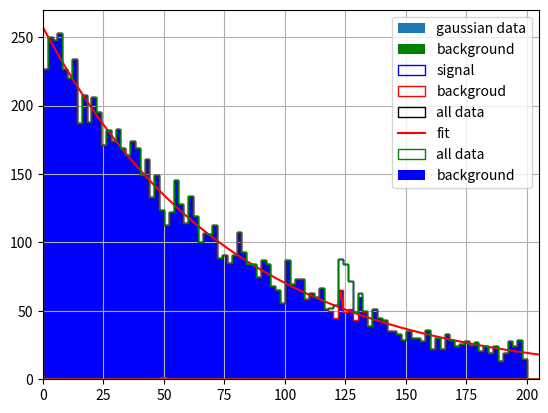

The script that saved this image:
# -*- coding: utf-8 -*-
"""lab_4b.ipynb

Automatically generated by Colaboratory.

Original file is located at
    https://colab.research.google.com/<link-removed>

# LAB Session 4b (20/12/2020)

You will generate the Higgs mass spectrum, with signal and background, and perform fits to binned data. Then you can repeat the generation to emulate multiple experiments and perform some statistical analysis.

This notebook provides guidance to obtain a correct spectrum and fit it. At the end you will find a few questions to answer (by repeating some of the steps and making some plots).

The main steps are:
- Generate Gaussian signal
 - plot the distribution
- Generate exponential background
 - plot the distribution 
- Plot the distribution of data by stacking signal and background
- Obtain binned data from histogram
- Fit binned data with `curve_fit`
- Compute the signal significance defined as $S/\sqrt B$

At this point you can repeat the steps above to perform a few studies and make some plots, as asked for at the end of the notebook.

# Modules for this exercise

- `scipy.optimize` for fitting
- `scipy.integrate` for integration
"""

import numpy as np
import matplotlib.pyplot as plt
import scipy.stats as stats
from scipy import optimize as opt  
from scipy import integrate

"""# Parameters
- Number of signal events
- Number of background events
- Higgs mass
- Higgs width due to detector resolution (intrinsic width is negligible)
"""

n_sig_0 = 100
n_bkg_0 = 10000

m_sig = 125 # GeV
w_sig = 0.02 # in %
w_sig *= m_sig

"""# Histogram data
Boundaries and number of bins
"""

x_min = 0    # GeV
x_max = 200  # GeV
n_bins = 100
bin_width = (x_max-x_min)/n_bins # GeV
print('%d bins from %.1f to %.1f GeV' % (n_bins, x_min, x_max))
print('Bin width: %.2f GeV' % (bin_width))

"""## Generate signal sample

`n_sig_0` events with a Gaussian distribution around Higgs mass
"""

s=np.random.normal(m_sig,w_sig,n_sig_0)

"""## Plots signal distribution

Use [matplotlib.pyplot.hist](https://matplotlib.org/3.3.3/api/_as_gen/matplotlib.pyplot.hist.html)
"""

# Commented out IPython magic to ensure Python compatibility.
#%matplotlib notebook
# %matplotlib inline 

n,bins,patches=plt.hist(s,bins=n_bins,label='gaussian data')
plt.legend()
plt.grid()
plt.show()

"""## Generate background sample

`n_bkg_0` events with an exponential distribution. Use [numpy.random.exponential](https://numpy.org/doc/stable/reference/random/generated/numpy.random.exponential.html).

Choose an exponential parameter that populates bins with tens of events for mass of 200 GeV. For example, use `scale=80` in [numpy.random.exponential].
"""

e=np.random.exponential(80,n_bkg_0)

"""## Plots background distribution
Use [matplotlib.pyplot.hist](https://matplotlib.org/3.3.3/api/_as_gen/matplotlib.pyplot.hist.html)

Useful options:
- _bins=n_ : fix number of bins to _n_
- _hist=options_ : for example _hist='step'_ to show empty histogram
- _range=(min,max)_ : fix the boundaries of data in histogram. 
  - **NB**: this is different than using _xlim(min,max)_ which is only for visualization

"""

n,bins,patches=plt.hist(e,bins=n_bins,label='background',range=(0,200),facecolor='green')
plt.show()

"""## Stack signal and background data in the same histogram

If you have two data arrays `signal` and `background`, the following can stack `signal` on top of the `background`

```python
plt.hist((background, signal), bins=n_bins, label=('backgroud', 'signal'),
         color=('red', 'blue'), stacked=True, 
         histtype='step', range=(x_min, x_max))
```
"""

plt.hist((e, s), bins=n_bins, label=('backgroud', 'signal'),
         color=('red', 'blue'), stacked=True, 
         histtype='step', range=(0, 200))

"""## Merge signal and background samples

The data collected in an experiment contains both signal and background. Two samples separately stored in NumPy arrays can be merged with [numpy.concatenate](https://numpy.org/doc/stable/reference/generated/numpy.concatenate.html) as follows:

```python
data = np.concatenate((a,b))
```
with the first positional argument of the function being a tuple of numpy arrays.
"""

data=np.concatenate((e,s))

"""## Binned data

The data sample so far is unbinned: we have a number of signal and background events. 

Now we can create a binned version to be fitted. This is achieved with the `pyplot.hist` function which, as we saw, returns a list of counts for each bin and the bin boundaries
```python
binned_data, bins, _ = plt.hist(data, bins=n_bins, label='all data', color='black', histtype='step', range=(x_min, x_max))

```

Plot the merged data and make sure it is indeed the sum of the two sub-samples.
"""

binned_data, bins, _ = plt.hist(data, bins=n_bins, label='all data', color='black', histtype='step', range=(x_min, x_max))

"""## `bins` list

The list `bins` contains `n_bins + 1` values. These are run from the edge of the first bin to the edge of the last bin. Verify this.
"""

print(len(bins))

"""## Center of bins (data along $x$ axis)

Using a comprehension, prepare a list `center_bins` from `bins` with length of `n_bins` which contains the center of each bin of the histogram. Check your result.
"""

central_bins=[0.5*(bins[i+1]+bins[i]) for i in range(len(bins)-1)]
print(type(central_bins))

"""## Bin count (data along $y$ axis)

Verify that the list `binned data` has length `n_bins`.
"""

print(len(central_bins))

"""## Fitting the histogram

We want to fit the binned data (`binned_data` as a function of `center_bins`) using the [optimize.curve_fit](https://docs.scipy.org/doc/scipy/reference/generated/scipy.optimize.curve_fit.html) function.

The fit model has to be the sum of a Gaussian and an exponential.

Define three functions with proper arguments
1. `sig(x, Norm, mean, width)` for the signal Gaussian
2. `bkg(x, Norm, alpha)` for the background exponential
3. `total(x, NormSig, mean, width, NormBkg, alpha)` sum of signal and background

There is a total of 5 parameters to be fitted from the simulated data.
"""

def sig(x,Normsig,mean,width):
    return Normsig*np.exp(-((x-mean)*(x-mean))/(2*width*width))

def bkg(x,Normbkg,alpha):
    return Normbkg*alpha*np.exp(-alpha*x)

def total(x,Normsig,mean,width,Normbkg,alpha):
    return sig(x,Normsig,mean,width)+bkg(x,Normbkg,alpha)

def seno(x,a):
    return np.sin(a*x)

"""## Plot fit function

As a sanity check, plot the 3 functions and make sure they are implemented correctly.
"""

t=np.arange(300)
y=total(t,1,50,1,1,0.5)
plt.plot(y)
q=sig(t,1,50,1)
plt.plot(q)

"""## Initial conditions for the fit

It is always a good practice to provide some initial values for the parameters to be fitted, especially in a case like this one where there are 5 parameters and the data varies a lot across the spectrum. Initial values are passed to [optimize.curve_fit](https://docs.scipy.org/doc/scipy/reference/generated/scipy.optimize.curve_fit.html) with the argument `p0`:
```python
pars, pars_cov = opt.curve_fit(..., p0=[500, m_sig, w_sig, 1000, alpha])
```

Recall that `pars` is the list of fitted parameters (in the order they appear in the definition of the fit function) and `pars_cov` is their covariance matrix that can be used to compute the uncertainty on each fitted parameter.
"""

pars, pars_cov = opt.curve_fit(total,central_bins,n,p0=[3.13, m_sig, w_sig, 19970,0.0125])

"""## Fitted parameters
- Print the parameters
- Print the covariance matrix

Are the fitted values close to the generated values?
"""

print(pars)
print('\n')
print(pars_cov)

"""## Plot the histogram and fit

- Plot the data histogram
- Overlay the fitted function (`total`) with the fitted parameters
- Overlay the background function with the fitted parameters
- Print the fitted parameters with proper legend on the screen
"""

x_plot=np.arange(500)
plt
plt.plot(x_plot,total(x_plot,*pars),label='fit',color='red')
binned_data, bins, _ = plt.hist(data, bins=n_bins, label='all data', color='green', histtype='step', range=(x_min, x_max))
n,bins,patches=plt.hist(e,bins=n_bins,label='background',range=(0,200),facecolor='blue')
plt.xlim(0,205)
plt.legend()

"""# Signal Significance

The signal significance is defined as

$$
S/\sqrt{B}\,,
$$

where

$$
\begin{align}
S &= \int_a^b sig(m)\, dm\\
B &= \int_a^b bkg(m)\, dm
\end{align}
$$

with $a = m_{\rm fitted} - 3\sigma_{\rm fitted}$ and $b = m_{\rm fitted} + 3\sigma_{\rm fitted}$.

Use [scipy.integrate.quad](https://docs.scipy.org/doc/scipy/reference/generated/scipy.integrate.quad.html) to compute the integral.

The result of a call to `scipy.integrate.quad` is a list with two elements:
1. the value of the integral
1. its uncertainty

## Compute $S$
"""

S=lambda x: sig(x,3.13,m_sig,w_sig)
s=integrate.quad(S,126-3*0.53,126+3*0.53)

"""## Compute $B$"""

B=lambda x: bkg(x,19970,0.0125)
b=integrate.quad(B,126-3*0.53,126+3*0.53)

"""## Compute significance and print the result"""

print(s)
print(b)
Significance=s[0]/np.sqrt(b[0])
print("The significance value: ",Significance)

"""# Exercise 1

1. Fix the number of background events $N_B = 10000$ and vary the number of signal events $N_S$ in 
 `[10, 50, 100, 500, 1000]`
  - Plot the signficance as a function of $N_S$
  - You can now change $N_B$ and generate the same plot and show the data for different values of $N_B$
  - How does the significance depend on $N_S$ and $N_B$?
"""



"""# Exercise 2

2. Fix $N_B = 10000$ and $N_S = 200$. Vary the mass width in `[0.01, 0.2, 0.05, 0.10, 0.20, 0.50]`
  - Plot the significance as a function of the mass width 
  - Which mass width provide the best signal significance?
"""



"""# Exercise 3


3. Fix $N_B = 10000$ and $N_S = 200$ and repeat the experiments 1000 times
  - For each experiment generate the number of signal and background events from a Poisson distribution
    - mean of signal events: 200
    - mean of background events: 10000
  - Compute the significance for each experiment
  - Plot the distribution of significance for all experiments
  - Plot the distribution of $m_{fitted} - m_H$ for all experiments
  - Fit to a Gaussian and print the fitted $\mu$ and $\sigma$
"""

